The GitHub repository dilipraj-dev/AI_Based_Smart_Parking_Occupancy_Detection contains a labelled image folder "dataset" with 2 categories: occupied, vacant. Examples follow, each with its label.

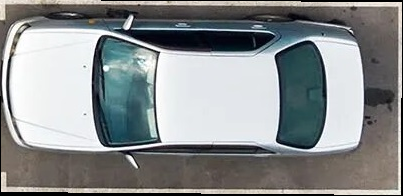
Label: occupied

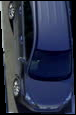
Label: occupied

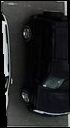
Label: occupied

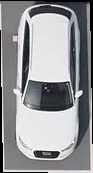
Label: occupied

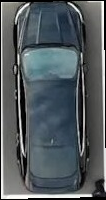
Label: occupied

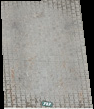
Label: vacant
